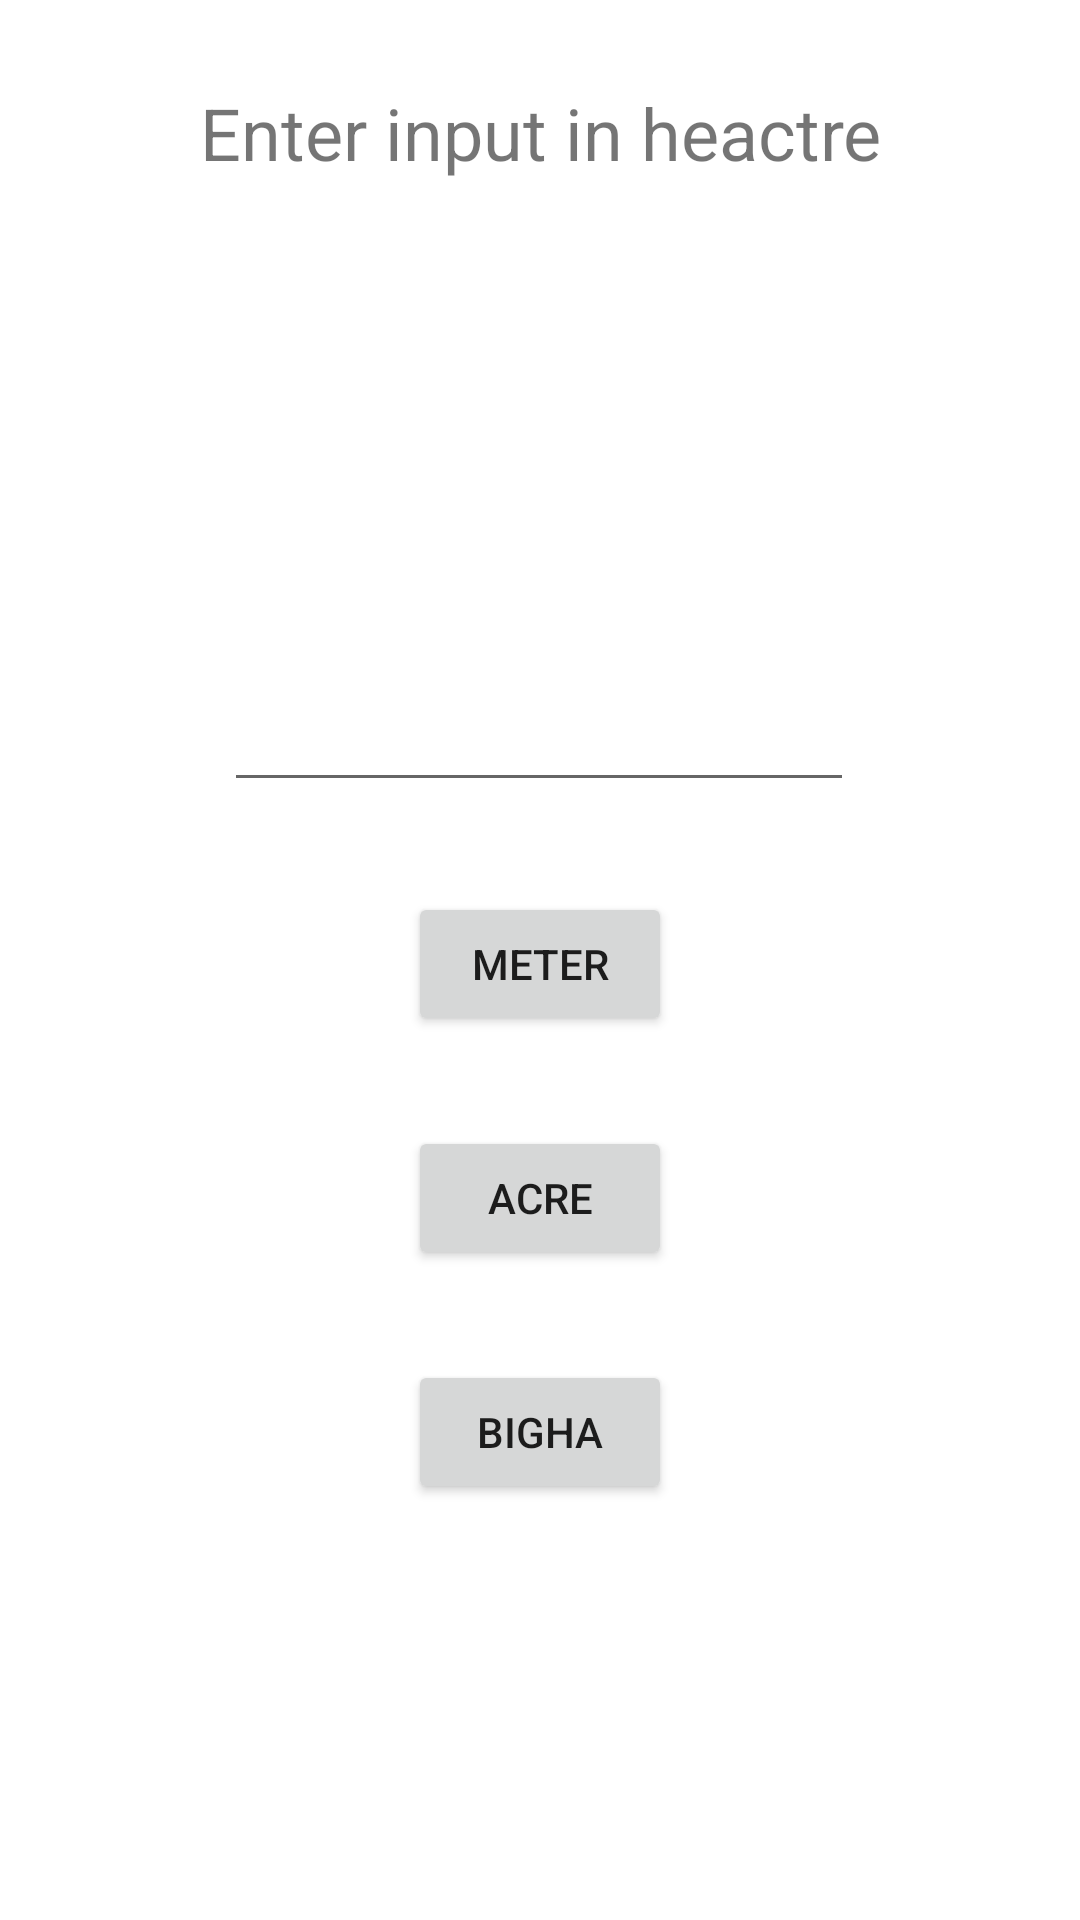

Reconstruct the res/layout file that produces this screen, plus the resources it refers to.
<!-- AndroidManifest.xml: application theme Theme.UnitConverter20 -->
<!-- res/layout/activity_heactre.xml -->
<?xml version="1.0" encoding="utf-8"?>
<androidx.constraintlayout.widget.ConstraintLayout xmlns:android="http://schemas.android.com/apk/res/android"
    xmlns:app="http://schemas.android.com/apk/res-auto"
    xmlns:tools="http://schemas.android.com/tools"
    android:layout_width="match_parent"
    android:layout_height="match_parent"
    tools:context=".Heactre">


    <TextView
        android:id="@+id/heactre_intro"
        android:layout_width="245dp"
        android:layout_height="118dp"
        android:layout_marginTop="28dp"
        android:text="Enter input in heactre"
        android:textAlignment="center"
        android:textSize="24sp"
        app:layout_constraintEnd_toEndOf="parent"
        app:layout_constraintStart_toStartOf="parent"
        app:layout_constraintTop_toTopOf="parent" />

    <EditText
        android:id="@+id/heactre_output"
        android:layout_width="wrap_content"
        android:layout_height="wrap_content"
        android:layout_marginTop="80dp"
        android:ems="10"
        android:inputType="numberDecimal"
        app:layout_constraintEnd_toEndOf="parent"
        app:layout_constraintHorizontal_bias="0.497"
        app:layout_constraintStart_toStartOf="parent"
        app:layout_constraintTop_toBottomOf="@+id/heactre_intro" />

    <Button
        android:id="@+id/heactre_meter"
        android:layout_width="wrap_content"
        android:layout_height="wrap_content"
        android:layout_marginTop="30dp"
        android:text="Meter"
        app:layout_constraintEnd_toEndOf="parent"
        app:layout_constraintStart_toStartOf="parent"
        app:layout_constraintTop_toBottomOf="@+id/heactre_output" />

    <Button
        android:id="@+id/heactre_acre"
        android:layout_width="wrap_content"
        android:layout_height="wrap_content"
        android:layout_marginTop="30dp"
        android:text="Acre"
        app:layout_constraintEnd_toEndOf="parent"
        app:layout_constraintStart_toStartOf="parent"
        app:layout_constraintTop_toBottomOf="@+id/heactre_meter" />

    <Button
        android:id="@+id/heactre_bigha"
        android:layout_width="wrap_content"
        android:layout_height="wrap_content"
        android:layout_marginTop="30dp"
        android:text="Bigha"
        app:layout_constraintEnd_toEndOf="parent"
        app:layout_constraintStart_toStartOf="parent"
        app:layout_constraintTop_toBottomOf="@+id/heactre_acre" />

</androidx.constraintlayout.widget.ConstraintLayout>
<!-- resources referenced by this layout -->
<resources>
  <style name="Theme.UnitConverter20" parent="Theme.MaterialComponents.DayNight.DarkActionBar">
          
          <item name="colorPrimary">@color/purple_500</item>
          <item name="colorPrimaryVariant">@color/purple_700</item>
          <item name="colorOnPrimary">@color/white</item>
          
          <item name="colorSecondary">@color/teal_200</item>
          <item name="colorSecondaryVariant">@color/teal_700</item>
          <item name="colorOnSecondary">@color/black</item>
          
          <item name="android:statusBarColor" tools:targetApi="21">?attr/colorPrimaryVariant</item>
          
      </style>
  <!-- not gathered from this repository: default colours our renderer supplied (Android Studio template values) -->
  <color name="purple_500">#FF6200EE</color>
  <color name="purple_700">#FF3700B3</color>
  <color name="teal_200">#FF03DAC5</color>
  <color name="teal_700">#FF018786</color>
  <color name="black">#FF000000</color>
  <color name="white">#FFFFFFFF</color>
</resources>
